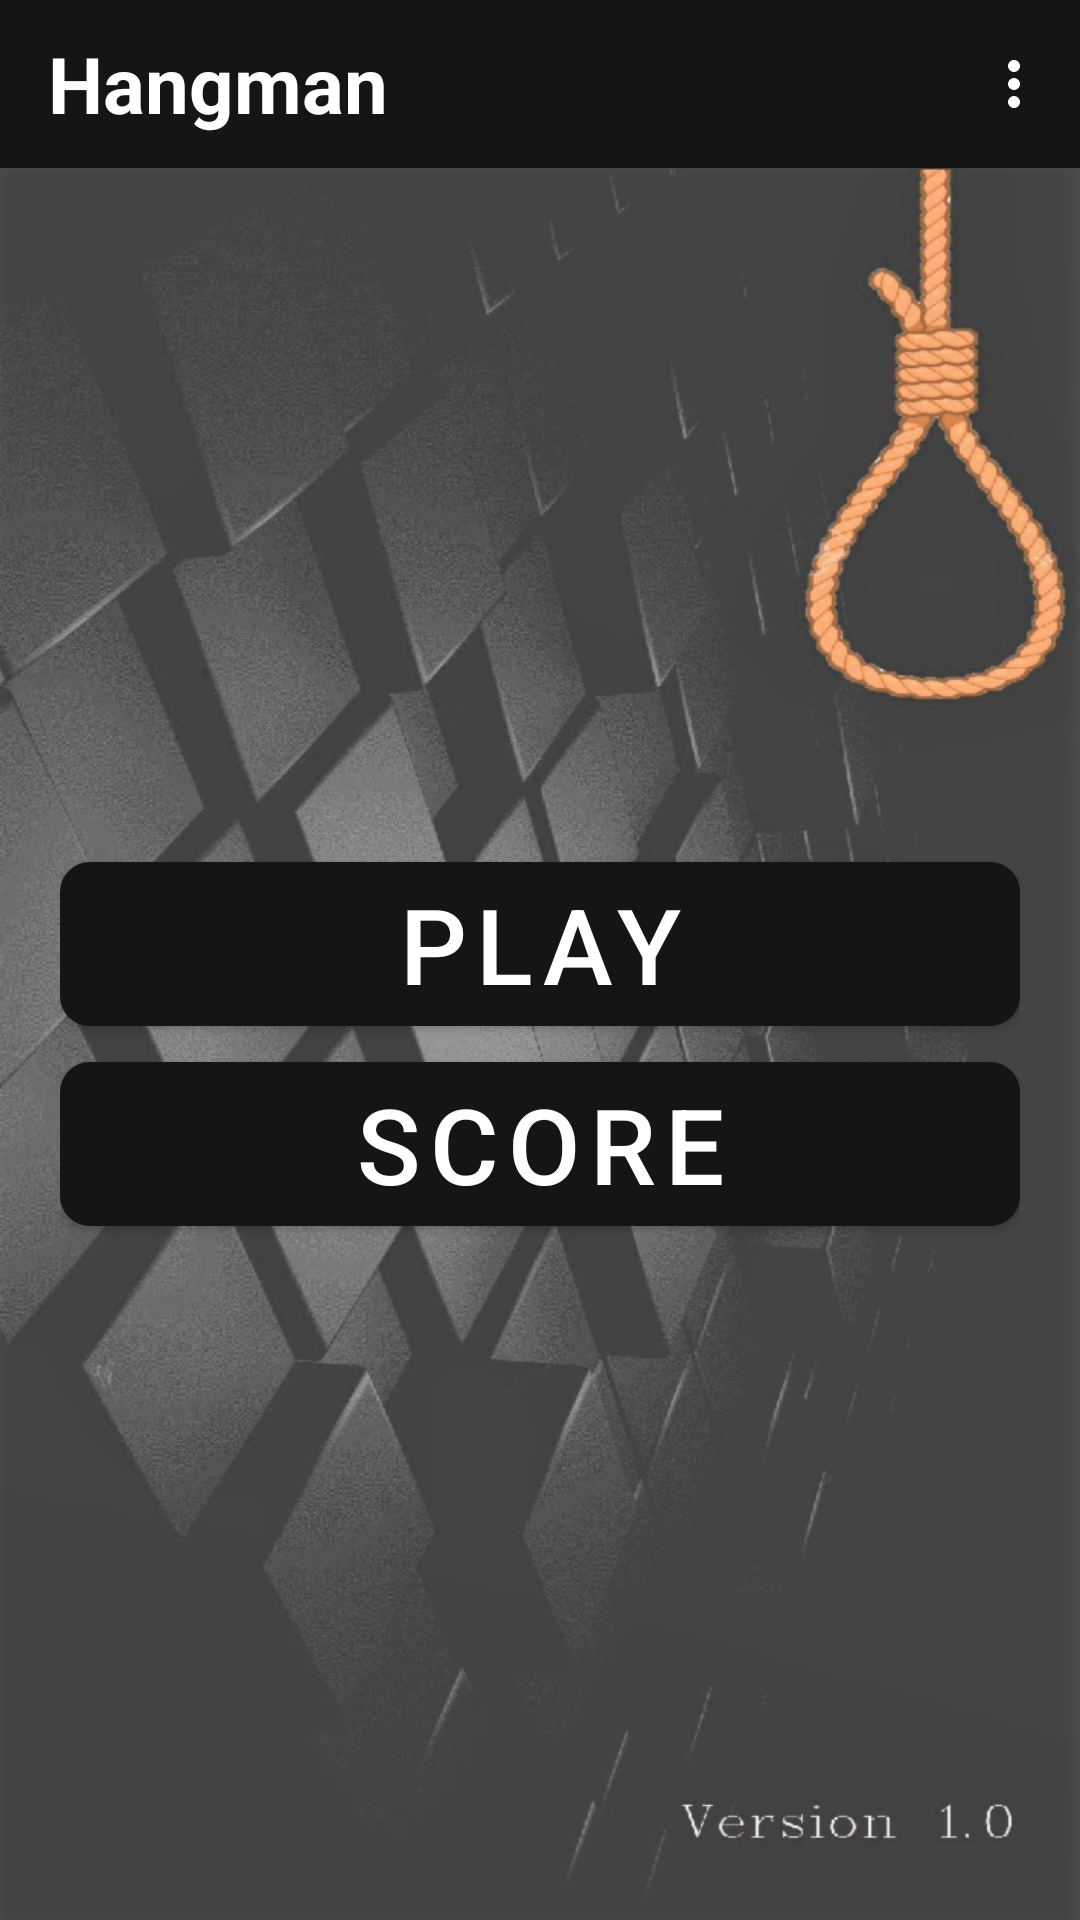

Write the Android layout XML for this screen, with the resource values it uses.
<!-- AndroidManifest.xml: application theme AppTheme -->
<!-- res/layout/activity_main.xml -->
<?xml version="1.0" encoding="utf-8"?>
<LinearLayout xmlns:android="http://schemas.android.com/apk/res/android"
    xmlns:app="http://schemas.android.com/apk/res-auto"
    xmlns:tools="http://schemas.android.com/tools"
    android:orientation="vertical"
    android:layout_width="match_parent"
    android:layout_height="match_parent"
    tools:context=".MainActivity">

    <com.google.android.material.appbar.AppBarLayout
        android:id="@+id/appBar"
        android:layout_width="match_parent"
        android:layout_height="wrap_content">

        <com.google.android.material.appbar.MaterialToolbar
            android:id="@+id/toolbar"
            android:layout_width="match_parent"
            android:layout_height="wrap_content"
            android:background="?attr/colorPrimary"
            android:theme="@style/AppTheme.AppBarOverlay"
            app:layout_scrollFlags="scroll|enterAlways"
            app:menu="@menu/menu"
            app:popupTheme="@style/AppTheme.PopupOverlay">

            <com.google.android.material.textview.MaterialTextView
                android:id="@+id/titulo"
                android:layout_width="match_parent"
                android:layout_height="wrap_content"
                android:gravity="start"
                android:text="@string/app_name"
                android:textColor="@color/colorBlanco"
                android:textSize="@dimen/size_texto_titulos"
                android:textStyle="bold"/>
        </com.google.android.material.appbar.MaterialToolbar>

    </com.google.android.material.appbar.AppBarLayout>

    <include
        layout="@layout/content_main"
        android:layout_width="match_parent"
        android:layout_height="match_parent" />



</LinearLayout>
<!-- res/layout/content_main.xml (included above) -->
<?xml version="1.0" encoding="utf-8"?>
<androidx.appcompat.widget.LinearLayoutCompat xmlns:android="http://schemas.android.com/apk/res/android"
    xmlns:app="http://schemas.android.com/apk/res-auto"
    xmlns:tools="http://schemas.android.com/tools"
    android:layout_width="match_parent"
    android:layout_height="match_parent"
    android:background="@drawable/background"
    app:layout_behavior="@string/appbar_scrolling_view_behavior">

    <LinearLayout
        android:layout_width="match_parent"
        android:layout_height="match_parent"
        android:gravity="center_vertical"
        android:orientation="vertical"
        android:layout_margin="@dimen/activity_vertical_margin">
        <com.google.android.material.button.MaterialButton
            android:id="@+id/btnPlay"
            android:layout_width="match_parent"
            android:layout_height="wrap_content"
            android:text="@string/text_play"
            app:cornerRadius="@dimen/radius_button"
            android:textSize="@dimen/size_text_play"/>

        <com.google.android.material.button.MaterialButton
            android:id="@+id/btnScore"
            android:layout_width="match_parent"
            android:layout_height="wrap_content"
            android:text="@string/text_score"
            app:cornerRadius="@dimen/radius_button"
            android:textSize="@dimen/size_text_play"/>

    </LinearLayout>


</androidx.appcompat.widget.LinearLayoutCompat>
<!-- resources referenced by this layout -->
<resources>
  <color name="colorBlanco">#FFFFFF</color>
  <dimen name="activity_vertical_margin">20dp</dimen>
  <dimen name="radius_button">10dp</dimen>
  <dimen name="size_text_play">35sp</dimen>
  <dimen name="size_texto_titulos">26sp</dimen>
  <string name="app_name">Hangman</string>
  <string name="text_play">PLAY</string>
  <string name="text_score">SCORE</string>
  <style name="AppTheme.AppBarOverlay" parent="ThemeOverlay.AppCompat.Dark.ActionBar" />
  <style name="AppTheme.PopupOverlay" parent="ThemeOverlay.AppCompat.Light" />
  <style name="AppTheme" parent="Theme.MaterialComponents.Light.NoActionBar">
          
          <item name="colorPrimary">@color/colorPrimary</item>
          <item name="colorPrimaryDark">@color/colorPrimaryDark</item>
          <item name="colorAccent">@color/colorAccent</item>
          <item name="materialAlertDialogTheme">@style/ThemeOverlay.App.MaterialAlertDialog</item>
      </style>
  <color name="colorPrimary">#151515</color>
  <color name="colorPrimaryDark">#000000</color>
  <color name="colorAccent">#052E4E</color>
  <color name="colorControlHighlight">#01618C</color>
  <style name="MaterialAlertDialog.App" parent="MaterialAlertDialog.MaterialComponents">
          <item name="shapeAppearance">@style/ShapeAppearance.App.MediumComponent</item>
      </style>
  <style name="MaterialAlertDialog.App.Title.Text" parent="MaterialAlertDialog.MaterialComponents.Title.Text">
          <item name="android:textColor">@android:color/black</item>
          <item name="android:textSize">28sp</item>
          <item name="android:textStyle">bold</item>
      </style>
  <style name="MaterialAlertDialog.App.Body.Text" parent="MaterialAlertDialog.MaterialComponents">
          <item name="android:textColor">@android:color/black</item>
          <item name="android:textSize">20sp</item>
      </style>
  <style name="Widget.App.Button.Positive" parent="Widget.MaterialComponents.Button.TextButton.Dialog">
          <item name="materialThemeOverlay">@style/Widget.MaterialComponents.Button.TextButton.Dialog</item>
          <item name="shapeAppearance">@style/ShapeAppearance.App.SmallComponent</item>
          <item name="android:textColor">@android:color/holo_green_light</item>
          <item name="android:textSize">20sp</item>
      </style>
  <style name="Widget.App.Button.Neutral" parent="Widget.MaterialComponents.Button.TextButton.Dialog">
          <item name="materialThemeOverlay">@style/Widget.MaterialComponents.Button.TextButton.Dialog</item>
          <item name="shapeAppearance">@style/ShapeAppearance.App.SmallComponent</item>
          <item name="android:textColor">@android:color/holo_blue_light</item>
          <item name="android:textSize">20sp</item>
      </style>
  <style name="Widget.App.Button.Negative" parent="Widget.MaterialComponents.Button.TextButton.Dialog">
          <item name="materialThemeOverlay">@style/Widget.MaterialComponents.Button.TextButton.Dialog</item>
          <item name="shapeAppearance">@style/ShapeAppearance.App.SmallComponent</item>
          <item name="android:textColor">@android:color/holo_red_dark</item>
          <item name="android:textSize">20sp</item>
      </style>
  <style name="ShapeAppearance.App.MediumComponent" parent="ShapeAppearance.MaterialComponents.MediumComponent">
          <item name="cornerFamily">cut</item>
          <item name="cornerSize">5dp</item>
      </style>
  <style name="ShapeAppearance.App.SmallComponent" parent="ShapeAppearance.MaterialComponents.SmallComponent">
          <item name="cornerFamily">cut</item>
          <item name="cornerSize">4dp</item>
      </style>
</resources>
